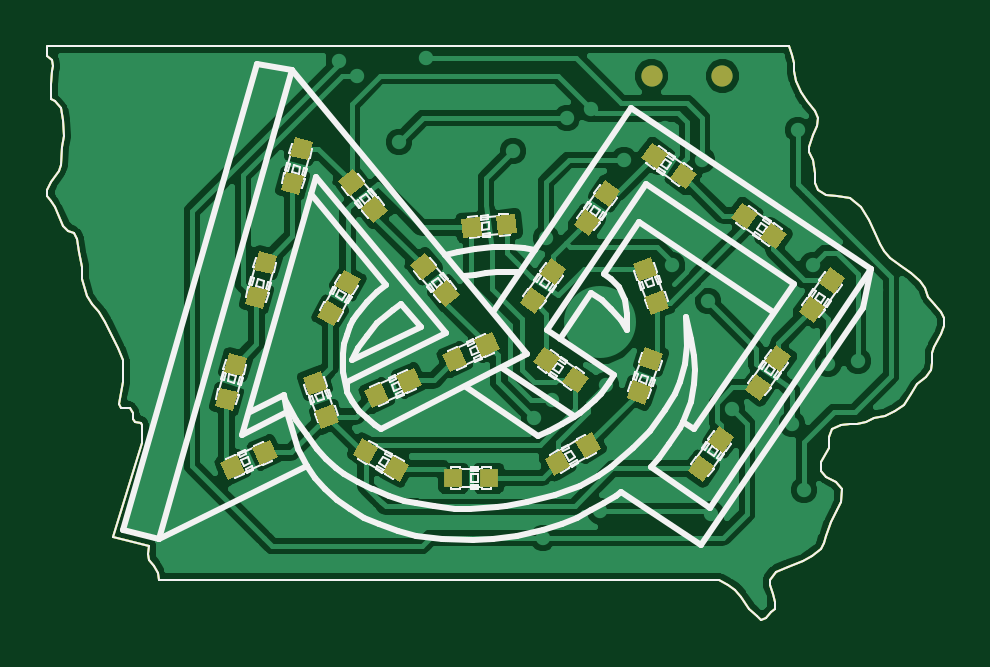
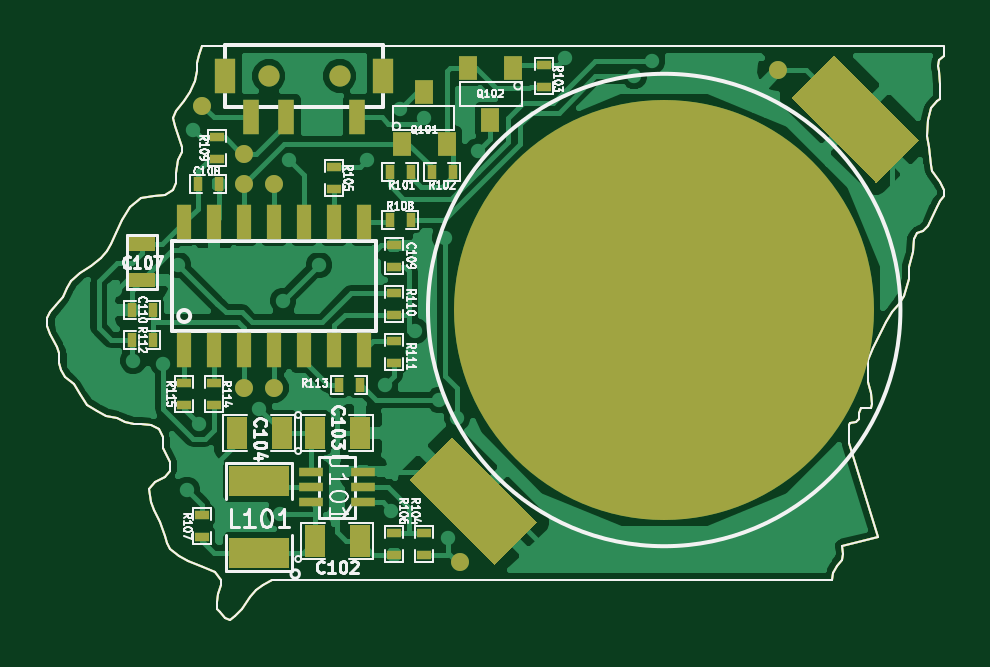
Circuit board: 7 layer files. Board 37.9 x 24.3 mm.
- bottom_copper: ftc-iowa-pin-v2-B_Cu.gbl (47608 bytes)
- bottom_mask: ftc-iowa-pin-v2-B_Mask.gbs (7465 bytes)
- bottom_silk: ftc-iowa-pin-v2-B_SilkS.gbo (37984 bytes)
- outline: ftc-iowa-pin-v2-Edge_Cuts.gbr (5175 bytes)
- top_copper: ftc-iowa-pin-v2-F_Cu.gtl (67615 bytes)
- top_mask: ftc-iowa-pin-v2-F_Mask.gts (10751 bytes)
- top_silk: ftc-iowa-pin-v2-F_SilkS.gto (35390 bytes)

=== bottom_copper: ftc-iowa-pin-v2-B_Cu.gbl (47608 bytes, source omitted) ===
=== bottom_mask: ftc-iowa-pin-v2-B_Mask.gbs (7465 bytes, source omitted) ===
=== bottom_silk: ftc-iowa-pin-v2-B_SilkS.gbo (37984 bytes, source omitted) ===
=== outline: ftc-iowa-pin-v2-Edge_Cuts.gbr ===
G04 (created by PCBNEW (2013-may-18)-stable) date Mon 02 Nov 2015 08:05:35 PM CST*
%MOIN*%
G04 Gerber Fmt 3.4, Leading zero omitted, Abs format*
%FSLAX34Y34*%
G01*
G70*
G90*
G04 APERTURE LIST*
%ADD10C,0.00590551*%
%ADD11C,0.00393701*%
G04 APERTURE END LIST*
G54D10*
G54D11*
X73040Y-56360D02*
X73040Y-56200D01*
X73120Y-56440D02*
X73040Y-56360D01*
X73140Y-56540D02*
X73120Y-56440D01*
X73120Y-56620D02*
X73140Y-56540D01*
X73100Y-56840D02*
X73120Y-56620D01*
X73100Y-57080D02*
X73100Y-56840D01*
X73160Y-57120D02*
X73100Y-57080D01*
X73260Y-57240D02*
X73160Y-57120D01*
X73300Y-57440D02*
X73260Y-57240D01*
X73320Y-57700D02*
X73300Y-57440D01*
X73280Y-57880D02*
X73320Y-57700D01*
X73260Y-58180D02*
X73280Y-57880D01*
X73240Y-58280D02*
X73260Y-58180D01*
X73100Y-58460D02*
X73240Y-58280D01*
X73040Y-58600D02*
X73100Y-58460D01*
X73040Y-58700D02*
X73040Y-58600D01*
X73100Y-58780D02*
X73040Y-58700D01*
X73160Y-58880D02*
X73100Y-58780D01*
X73300Y-59200D02*
X73160Y-58880D01*
X73380Y-59280D02*
X73300Y-59200D01*
X73480Y-59320D02*
X73380Y-59280D01*
X73540Y-59420D02*
X73480Y-59320D01*
X73560Y-59640D02*
X73540Y-59420D01*
X73620Y-59880D02*
X73560Y-59640D01*
X73620Y-60080D02*
X73620Y-59880D01*
X73700Y-60360D02*
X73620Y-60080D01*
X73780Y-60500D02*
X73700Y-60360D01*
X73900Y-60640D02*
X73780Y-60500D01*
X74000Y-60800D02*
X73900Y-60640D01*
X74220Y-61240D02*
X74000Y-60800D01*
X74300Y-61440D02*
X74220Y-61240D01*
X74300Y-61620D02*
X74300Y-61440D01*
X74300Y-61800D02*
X74300Y-61620D01*
X74260Y-61980D02*
X74300Y-61800D01*
X74240Y-62160D02*
X74260Y-61980D01*
X74260Y-62240D02*
X74240Y-62160D01*
X74420Y-62240D02*
X74260Y-62240D01*
X74460Y-62320D02*
X74420Y-62240D01*
X74460Y-62420D02*
X74460Y-62320D01*
X74500Y-62460D02*
X74460Y-62420D01*
X74600Y-62480D02*
X74500Y-62460D01*
X74620Y-62520D02*
X74600Y-62480D01*
X74620Y-62600D02*
X74620Y-62520D01*
X74620Y-62700D02*
X74620Y-62600D01*
X74620Y-62820D02*
X74620Y-62700D01*
X74140Y-64380D02*
X74620Y-62820D01*
X74740Y-64540D02*
X74140Y-64380D01*
X74720Y-64660D02*
X74740Y-64540D01*
X74740Y-64760D02*
X74720Y-64660D01*
X74820Y-64860D02*
X74740Y-64760D01*
X74880Y-64980D02*
X74820Y-64860D01*
X74900Y-65100D02*
X74880Y-64980D01*
X84240Y-65100D02*
X74900Y-65100D01*
X84380Y-65180D02*
X84240Y-65100D01*
X84500Y-65260D02*
X84380Y-65180D01*
X84600Y-65380D02*
X84500Y-65260D01*
X84740Y-65580D02*
X84600Y-65380D01*
X84860Y-65700D02*
X84740Y-65580D01*
X84940Y-65760D02*
X84860Y-65700D01*
X85020Y-65740D02*
X84940Y-65760D01*
X85100Y-65640D02*
X85020Y-65740D01*
X85160Y-65580D02*
X85100Y-65640D01*
X85160Y-65460D02*
X85160Y-65580D01*
X85140Y-65340D02*
X85160Y-65460D01*
X85080Y-65180D02*
X85140Y-65340D01*
X85080Y-65100D02*
X85080Y-65180D01*
X85180Y-64960D02*
X85080Y-65100D01*
X85380Y-64880D02*
X85180Y-64960D01*
X85640Y-64780D02*
X85380Y-64880D01*
X85780Y-64700D02*
X85640Y-64780D01*
X85940Y-64580D02*
X85780Y-64700D01*
X85980Y-64480D02*
X85940Y-64580D01*
X86020Y-64360D02*
X85980Y-64480D01*
X86100Y-64140D02*
X86020Y-64360D01*
X86200Y-63940D02*
X86100Y-64140D01*
X86260Y-63800D02*
X86200Y-63940D01*
X86280Y-63580D02*
X86260Y-63800D01*
X86180Y-63460D02*
X86280Y-63580D01*
X86020Y-63380D02*
X86180Y-63460D01*
X85940Y-63280D02*
X86020Y-63380D01*
X85940Y-63140D02*
X85940Y-63280D01*
X86060Y-62900D02*
X85940Y-63140D01*
X86060Y-62720D02*
X86060Y-62900D01*
X86120Y-62580D02*
X86060Y-62720D01*
X86260Y-62520D02*
X86120Y-62580D01*
X86420Y-62500D02*
X86260Y-62520D01*
X86540Y-62500D02*
X86420Y-62500D01*
X86680Y-62460D02*
X86540Y-62500D01*
X86820Y-62400D02*
X86680Y-62460D01*
X87000Y-62360D02*
X86820Y-62400D01*
X87160Y-62280D02*
X87000Y-62360D01*
X87320Y-62180D02*
X87160Y-62280D01*
X87440Y-62000D02*
X87320Y-62180D01*
X87540Y-61840D02*
X87440Y-62000D01*
X87680Y-61720D02*
X87540Y-61840D01*
X87760Y-61600D02*
X87680Y-61720D01*
X87780Y-61480D02*
X87760Y-61600D01*
X87780Y-61320D02*
X87780Y-61480D01*
X87820Y-61220D02*
X87780Y-61320D01*
X87940Y-61000D02*
X87820Y-61220D01*
X87980Y-60860D02*
X87940Y-61000D01*
X87980Y-60740D02*
X87980Y-60860D01*
X87940Y-60640D02*
X87980Y-60740D01*
X87840Y-60520D02*
X87940Y-60640D01*
X87720Y-60380D02*
X87840Y-60520D01*
X87660Y-60240D02*
X87720Y-60380D01*
X87580Y-60120D02*
X87660Y-60240D01*
X87440Y-59980D02*
X87580Y-60120D01*
X87260Y-59860D02*
X87440Y-59980D01*
X87080Y-59740D02*
X87260Y-59860D01*
X86980Y-59620D02*
X87080Y-59740D01*
X86920Y-59500D02*
X86980Y-59620D01*
X86840Y-59320D02*
X86920Y-59500D01*
X86740Y-59100D02*
X86840Y-59320D01*
X86600Y-58880D02*
X86740Y-59100D01*
X86420Y-58740D02*
X86600Y-58880D01*
X86200Y-58700D02*
X86420Y-58740D01*
X86020Y-58680D02*
X86200Y-58700D01*
X85880Y-58600D02*
X86020Y-58680D01*
X85840Y-58480D02*
X85880Y-58600D01*
X85840Y-58320D02*
X85840Y-58480D01*
X85800Y-58100D02*
X85840Y-58320D01*
X85740Y-57960D02*
X85800Y-58100D01*
X85740Y-57880D02*
X85740Y-57960D01*
X85800Y-57680D02*
X85740Y-57880D01*
X85860Y-57540D02*
X85800Y-57680D01*
X85880Y-57400D02*
X85860Y-57540D01*
X85840Y-57280D02*
X85880Y-57400D01*
X85700Y-57120D02*
X85840Y-57280D01*
X85600Y-56960D02*
X85700Y-57120D01*
X85520Y-56780D02*
X85600Y-56960D01*
X85480Y-56620D02*
X85520Y-56780D01*
X85480Y-56480D02*
X85480Y-56620D01*
X85450Y-56350D02*
X85480Y-56480D01*
X85400Y-56200D02*
X85450Y-56350D01*
X73050Y-56200D02*
X85400Y-56200D01*
M02*

=== top_copper: ftc-iowa-pin-v2-F_Cu.gtl (67615 bytes, source omitted) ===
=== top_mask: ftc-iowa-pin-v2-F_Mask.gts (10751 bytes, source omitted) ===
=== top_silk: ftc-iowa-pin-v2-F_SilkS.gto (35390 bytes, source omitted) ===
